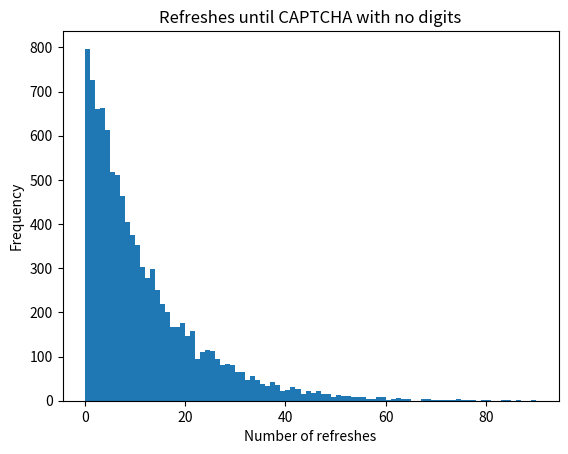

Generate this figure with matplotlib:
import random
import numpy as np
import matplotlib.pyplot as plt

# set plot labels
plt.title("Refreshes until CAPTCHA with no digits")
plt.xlabel("Number of refreshes")
plt.ylabel("Frequency")

# probability of getting desired result on one attempt
chance_of_result = 12/149
# estimated time it takes to try for the result in real life
seconds_per_attempt = 1
# number of times to run the simulation
num_trials = 10000

def run_trial():
  """Simulate trying for the desired result until you get it.
  Return how many attempts it took."""
  attempts = 0
  result = random.random()
  while (not result < chance_of_result):
    result = random.random() 
    attempts += 1
  return attempts

# run simulation the specified number of times
attempts_per_trial = [run_trial() for trial in range(num_trials)]

# print average number of attempts until desired result
avg_attempts = np.mean(attempts_per_trial)
print("Average # of attempts:", avg_attempts)

# print estimated time until desired result
time = avg_attempts * seconds_per_attempt
print(time // 60, "minutes", time % 60, "seconds")

# plot the data
plt.hist(attempts_per_trial, bins=range(max(attempts_per_trial)))
plt.show()
